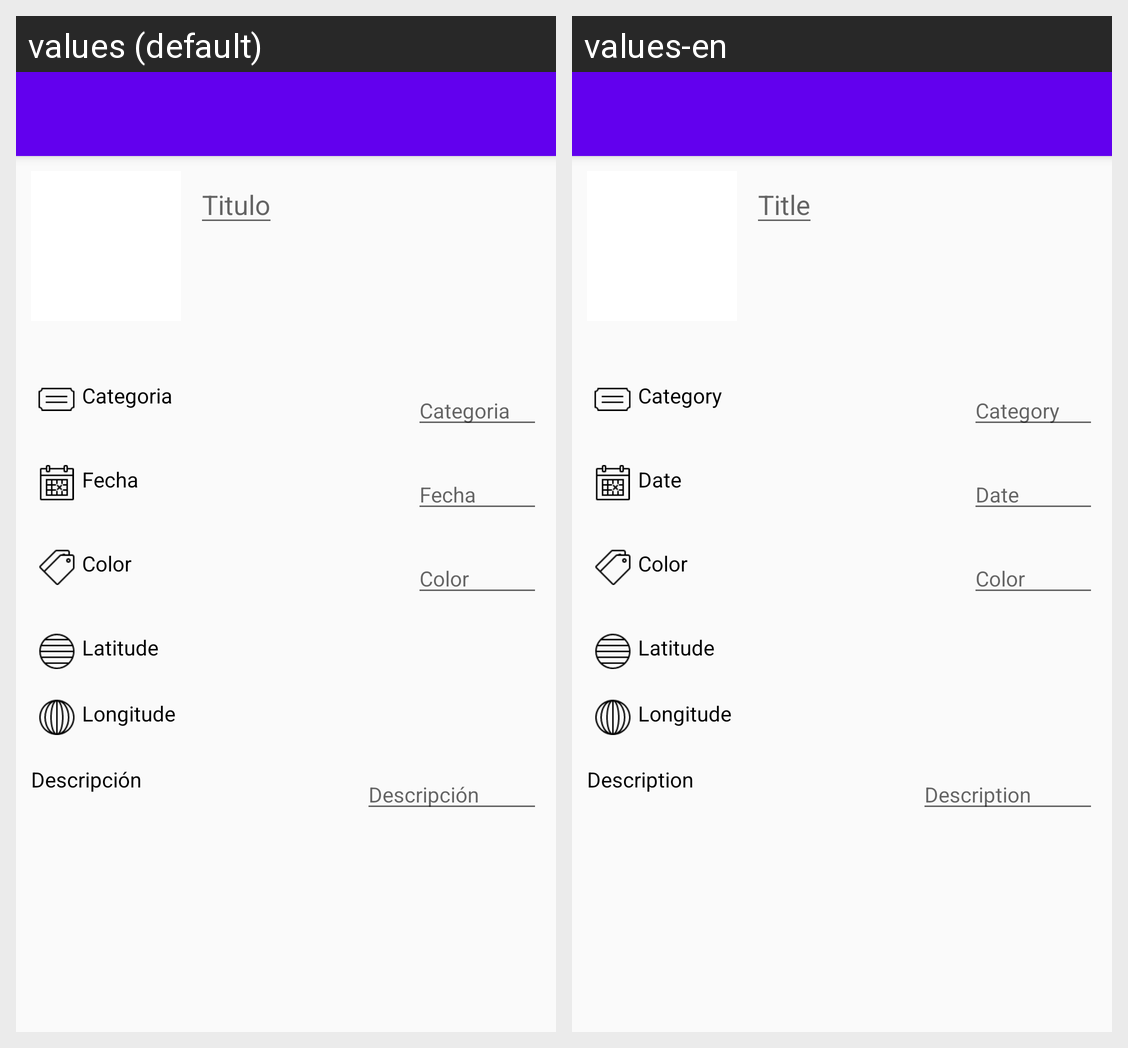

The same Android screen rendered under two of its app's locales, left to right. List the strings drawn on it with the default value and each locale's translation.
Android screen res/layout/fragment_task_detail.xml rendered under 2 locales, left to right: values (default), values-en. Device: Nexus 5 (rendered at 1080×1920; each locale shown at half size, 540×960, under a caption strip naming it); theme AppTheme.
Strings drawn on this screen, with the default value and each locale's value (text and hints the layout hard-codes, and strings that could not be matched under every locale, appear in the picture but are not listed):

txt_task_title
  values: Titulo
  values-en: Title

txt_task_category
  values: Categoria
  values-en: Category

txt_task_date
  values: Fecha
  values-en: Date

txt_task_color
  values: Color
  values-en: Color  [not translated; the default value is used]

txt_task_latitude
  values: Latitude
  values-en: Latitude

txt_task_longitude
  values: Longitude
  values-en: Longitude

txt_task_description
  values: Descripción
  values-en: Description
